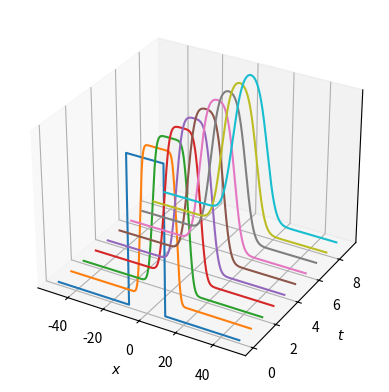
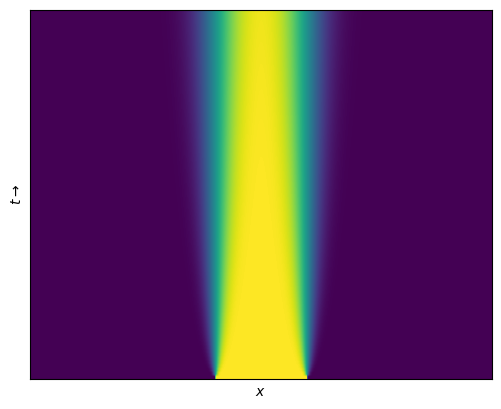

The script that saved these images, in order:
# Exercise 8.4
import numpy as np
import matplotlib.pyplot as plt

alpha = 1
a, b = -50, 50
L = b - a
N = 1000
x = np.linspace(a, b, N, endpoint=False)
dx = x[1] - x[0]

# Define discrete wavenumbers
kappa = np.fft.fftfreq(N, (b - a) / (N * 2 * np.pi))

# Initial condition
u0 = np.zeros_like(x)
u0[np.abs(x) < 10] = 1
u0hat = np.fft.fft(u0)

# Simulate in Fourier frequency domain
dt = 0.001
T = np.arange(0, 10, dt)

fun = lambda t, y: -alpha * (kappa**2) * y  # right-hand side for Euler integration
euler = lambda y, dt, t, fun: y + dt * fun(t, y)  # explicit Euler step

uhat = np.zeros((len(T), len(u0hat)), dtype="complex")
uhat[0, :] = u0hat

for i, t in enumerate(T[1:]):
    uhat[i + 1, :] = euler(uhat[i, :], dt, t, fun)

u = np.zeros_like(uhat)

for k in range(len(T)):
    u[k, :] = np.fft.ifft(uhat[k, :])
u = u.real 

# Waterfall plot
fig = plt.figure()
ax = fig.add_subplot(111, projection="3d")
ax.set_xlabel(r"$x$")
ax.set_ylabel(r"$t$")
ax.set_zlabel(r"$u(t, x)$")
ax.set_zticks([])

u_plot = u[0:-1:int(1 / dt), :]
for j in range(u_plot.shape[0]):
    ys = j * np.ones(u_plot.shape[1])
    ax.plot(x, ys, u_plot[j, :])

# Image plot
plt.figure()
plt.imshow(np.flipud(u[0:-1:100]), aspect=8)
plt.xlabel(r"$x$")
plt.ylabel(r"$t \to$")
plt.gca().axes.get_xaxis().set_ticks([])
plt.gca().axes.get_yaxis().set_ticks([])
plt.show()